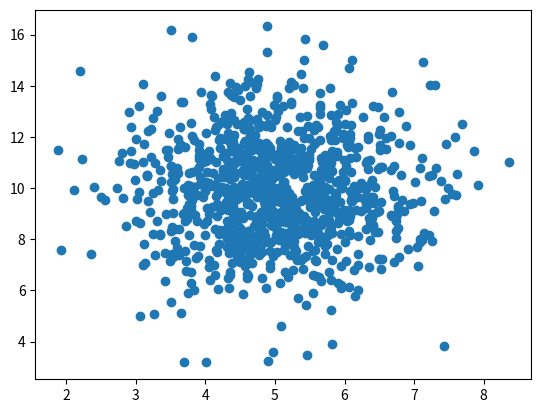

This figure's Python source:
"""
Gráfico de dispersão
Um gráfico de dispersão é um diagrama em que cada valor no conjunto de dados é representado por um ponto.
"""

"""
Distribuições de dados aleatórios
No aprendizado de máquina, os conjuntos de dados podem conter milhares ou até milhões de valores.

Talvez você não tenha dados do mundo real ao testar um algoritmo e talvez tenha que usar valores gerados aleatoriamente.
Como aprendemos no capítulo anterior, o módulo NumPy pode nos ajudar com isso!

Vamos criar duas matrizes preenchidas com 1000 números aleatórios de uma distribuição de dados normal.
A primeira matriz terá a média definida como 5,0 com um desvio padrão de 1,0.
A segunda matriz terá a média definida como 10,0 com um desvio padrão de 2,0:
"""
import numpy
import matplotlib.pyplot as plt

x = numpy.random.normal(5.0, 1.0, 1000)
y = numpy.random.normal(10.0, 2.0, 1000)

plt.scatter(x, y)
plt.show()

"""
Gráfico de dispersão explicado
Podemos ver que os pontos estão concentrados em torno do valor 5 no eixo x e 10 no eixo y.

Também podemos ver que a dispersão é maior no eixo y do que no eixo x.
"""